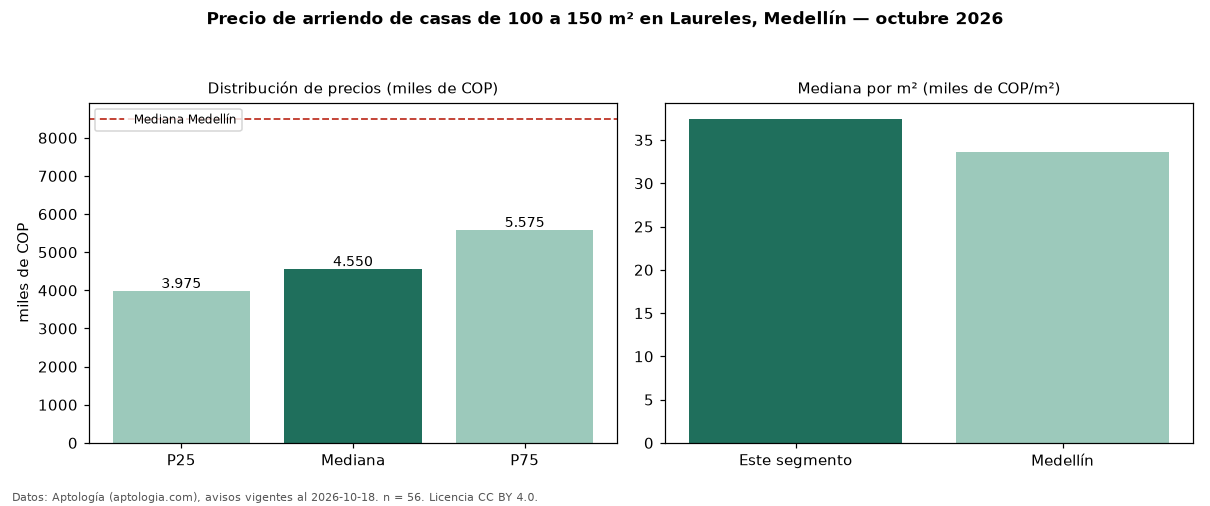

Source data for this figure (header and first rows):
seccion, metrica, valor, moneda, n
filtro, area4, de 100 a 150 m², , 56
precio, p25, 3975000, COP, 56
precio, mediana, 4550000, COP, 56
precio, p75, 5575000, COP, 56
precio, minimo, 2500000, COP, 56
precio, maximo, 8000000, COP, 56
m2, mediana_precio_m2, 37455, COP, 56
m2, area_mediana_m2, 130.0, m2, 56
banos, mediana_banos, 2.0, , 
parqueadero, pct_con_parqueadero, 67.6, %, 34
estrato, estrato_mas_frecuente, 5, , 55
habitaciones, 3+, 4500000, COP, 51
ciudad, mediana_ciudad_referencia, 8500000, COP, 
ciudad, mediana_m2_ciudad, 33613, COP, 
fuente, fecha_datos, 2026-10-18, , 
fuente, atribucion, https://www.aptologia.com/casas-en-arrie…, , 
fuente, licencia, CC BY 4.0, , 
